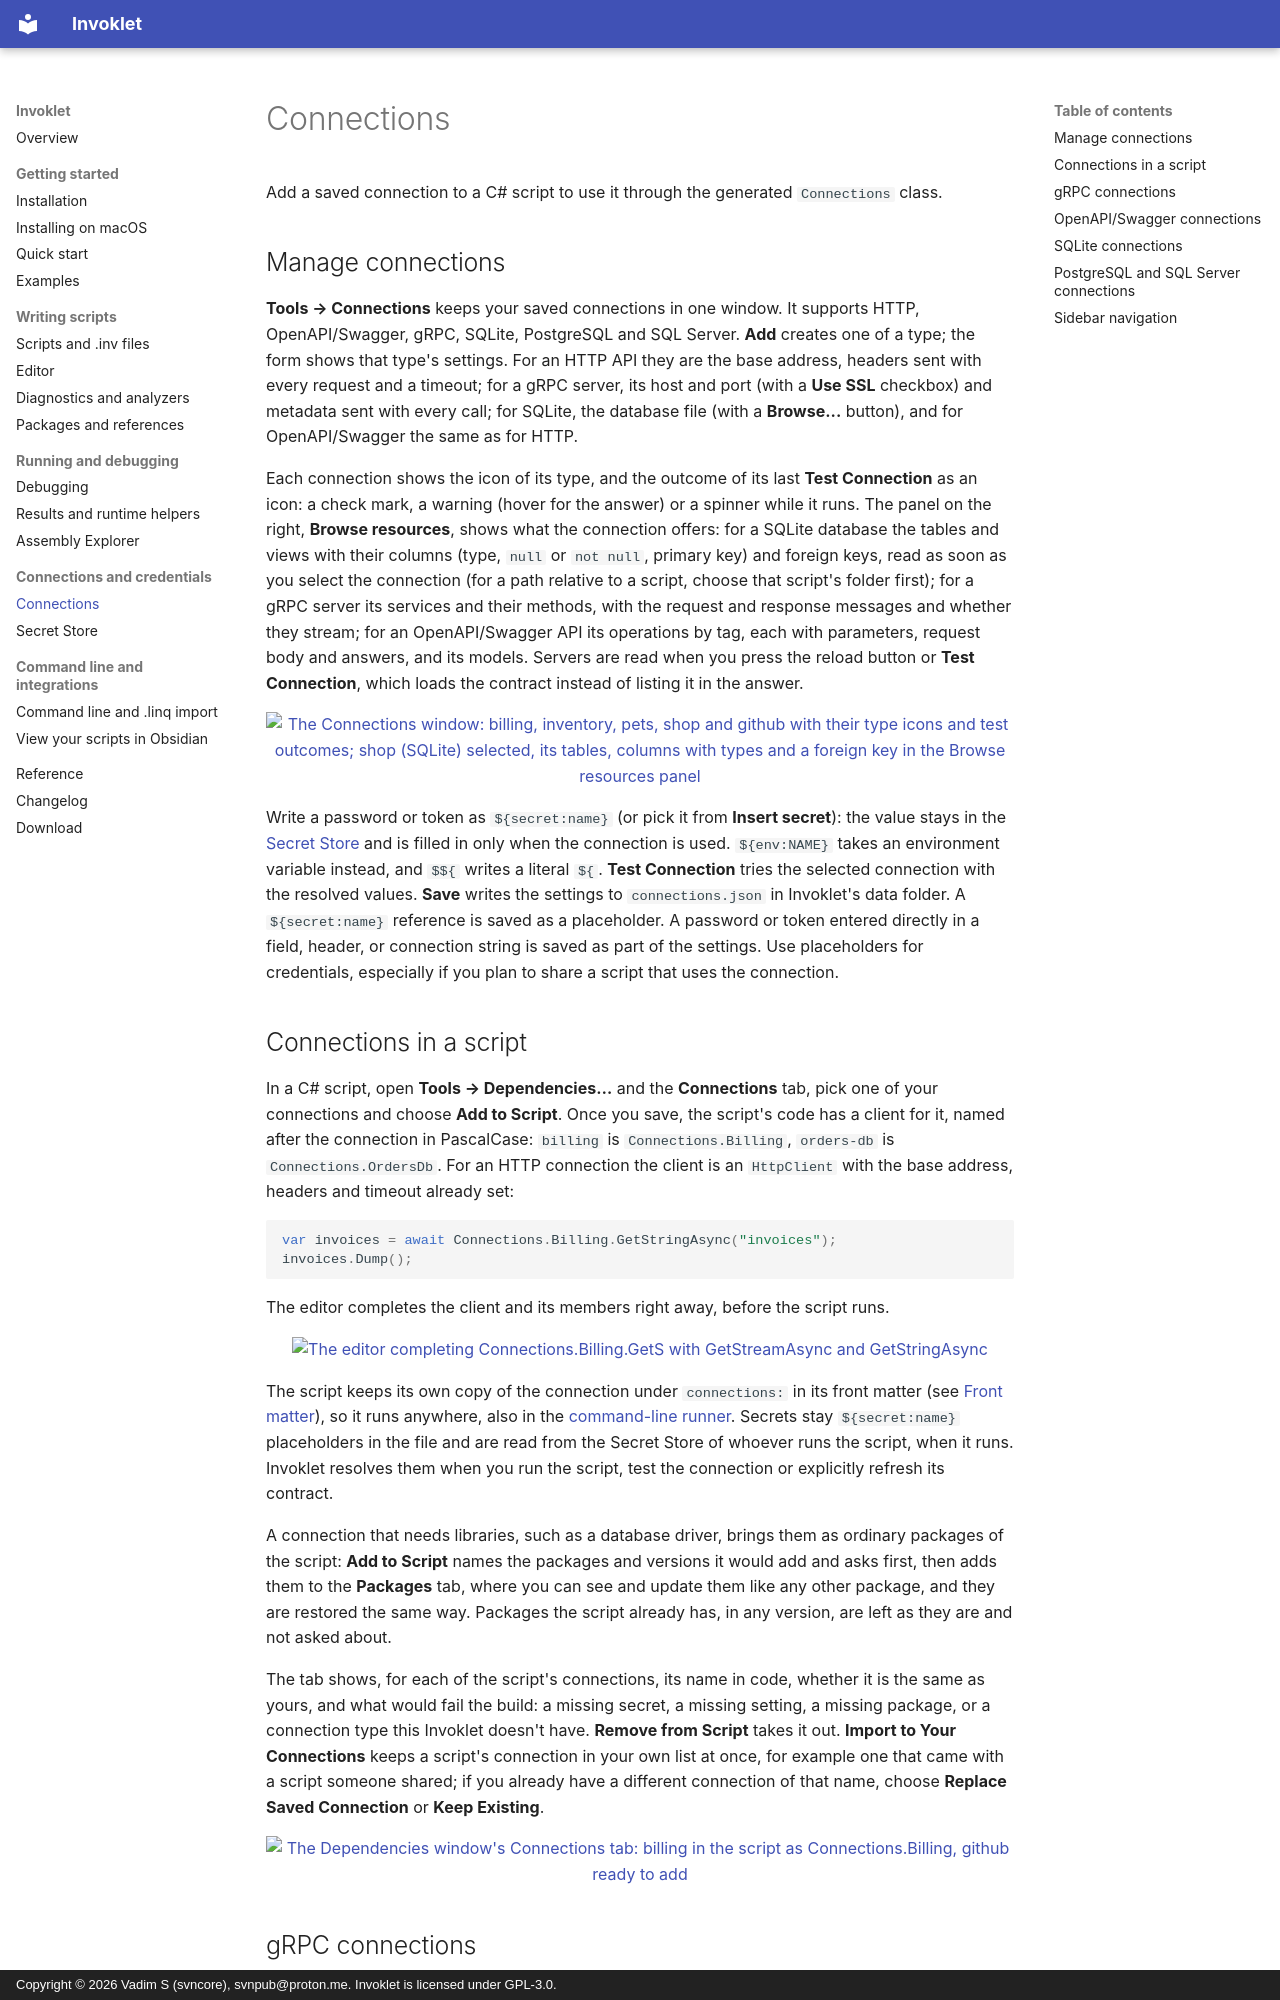

repository: tervforge/invoklet-docs · page: connections/index.html · generator: mkdocs · copyright: Copyright © 2026 Vadim S (svncore), svnpub@proton.me. Invoklet is licensed under GPL-3.0.

---
title: Connections
description: Save and browse HTTP, OpenAPI, gRPC and database connections, then use them in C# scripts.
---

# Connections

Add a saved connection to a C# script to use it through the generated `Connections` class.

## Manage connections

**Tools → Connections** keeps your saved connections in one window. It supports HTTP, OpenAPI/Swagger,
gRPC, SQLite, PostgreSQL and SQL Server. **Add** creates one of a type; the form shows
that type's settings. For an HTTP API they are the base address, headers sent with every request
and a timeout; for a gRPC server, its host and port (with a **Use SSL** checkbox) and metadata sent with every call; for SQLite, the
database file (with a **Browse...** button), and for OpenAPI/Swagger the same as for HTTP.

Each connection shows the icon of its type, and the outcome of its last **Test Connection** as an icon: a check mark, a warning (hover for the
answer) or a spinner while it runs. The panel on the right, **Browse resources**, shows what the connection offers: for a SQLite database the
tables and views with their columns (type, `null` or `not null`, primary key) and foreign keys, read as soon as you select the connection (for a
path relative to a script, choose that script's folder first); for a gRPC server its services and their methods, with the request and response
messages and whether they stream; for an OpenAPI/Swagger API its operations by tag, each with parameters, request body and answers, and its models.
Servers are read when you press the reload button or **Test Connection**, which loads the contract instead of listing it in the answer.

<figure markdown="span">
  [![The Connections window: billing, inventory, pets, shop and github with their type icons and test outcomes; shop (SQLite) selected, its tables, columns with types and a foreign key in the Browse resources panel](assets/screenshots/connections_light.png#only-light)](assets/screenshots/connections_light.png "Open full-size screenshot")
  [![The Connections window: billing, inventory, pets, shop and github with their type icons and test outcomes; shop (SQLite) selected, its tables, columns with types and a foreign key in the Browse resources panel](assets/screenshots/connections.png#only-dark)](assets/screenshots/connections.png "Open full-size screenshot")
</figure>

Write a password or token as `${secret:name}` (or pick it from **Insert secret**): the value stays
in the [Secret Store](secrets.md) and is filled in only when the connection is used.
`${env:NAME}` takes an environment variable instead, and `$${` writes a literal `${`.
**Test Connection** tries the selected connection with the resolved values. **Save** writes the
settings to `connections.json` in Invoklet's data folder. A `${secret:name}` reference is saved as
a placeholder. A password or token entered directly in a field, header, or connection string is
saved as part of the settings. Use placeholders for credentials, especially if you plan to share
a script that uses the connection.
